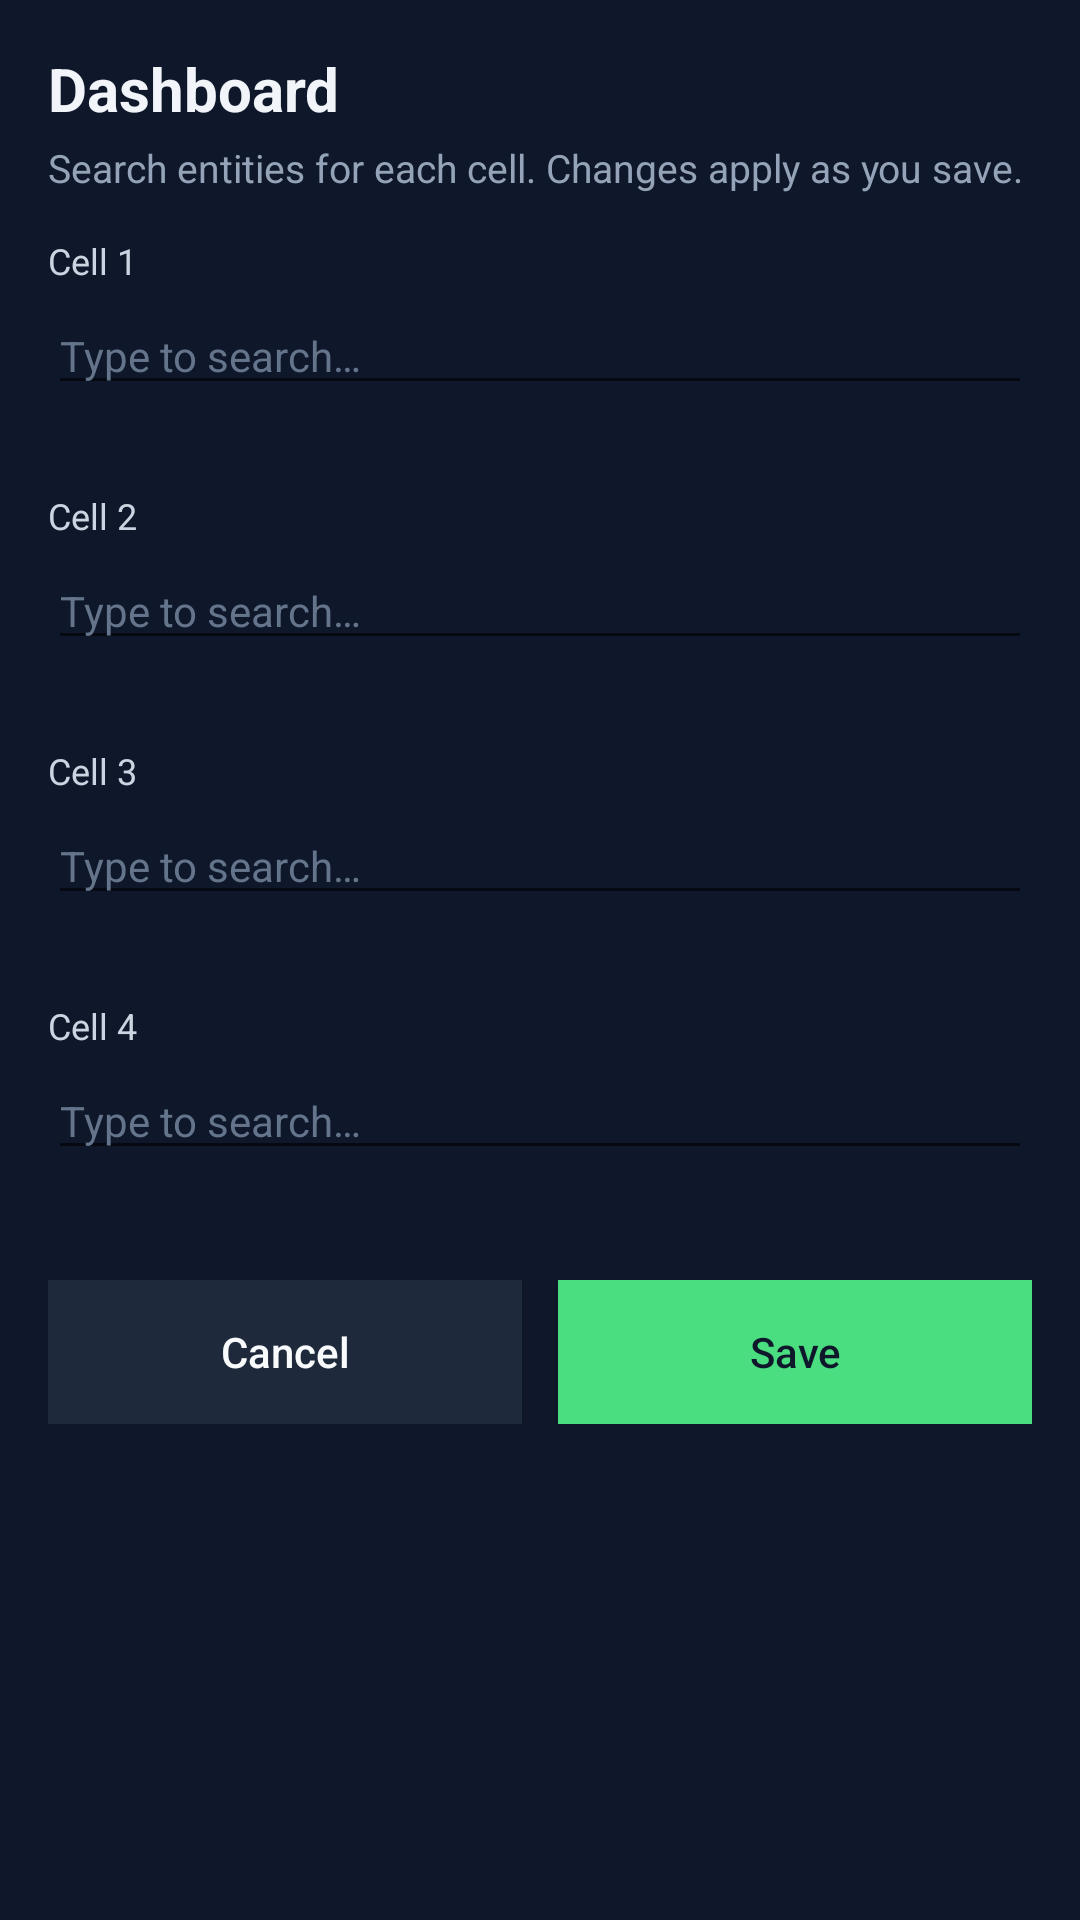

Write the Android layout XML for this screen, with the resource values it uses.
<!-- AndroidManifest.xml: activity theme AppTheme.NoActionBar -->
<!-- res/layout/activity_configure_dashboard.xml -->
<?xml version="1.0" encoding="utf-8"?>
<ScrollView xmlns:android="http://schemas.android.com/apk/res/android"
    android:layout_width="match_parent"
    android:layout_height="match_parent"
    android:background="#0F172A"
    android:fillViewport="true">
    <LinearLayout
        android:layout_width="match_parent"
        android:layout_height="wrap_content"
        android:orientation="vertical"
        android:padding="16dp">
        <TextView
            android:layout_width="match_parent"
            android:layout_height="wrap_content"
            android:text="Dashboard"
            android:textColor="#F1F5F9"
            android:textSize="20sp"
            android:textStyle="bold" />
        <TextView
            android:layout_width="match_parent"
            android:layout_height="wrap_content"
            android:layout_marginTop="4dp"
            android:text="Search entities for each cell. Changes apply as you save."
            android:textColor="#94A3B8"
            android:textSize="13sp" />

        <TextView
            android:id="@+id/entity_status"
            android:layout_width="match_parent"
            android:layout_height="wrap_content"
            android:layout_marginTop="12dp"
            android:textColor="#94A3B8"
            android:textSize="12sp"
            android:visibility="gone" />
        <ProgressBar
            android:id="@+id/entity_progress"
            android:layout_width="wrap_content"
            android:layout_height="wrap_content"
            android:layout_gravity="center_horizontal"
            android:layout_marginTop="8dp"
            android:visibility="gone" />

        <TextView
            android:layout_width="match_parent"
            android:layout_height="wrap_content"
            android:layout_marginTop="14dp"
            android:text="Cell 1"
            android:textColor="#CBD5E1"
            android:textSize="12sp" />
        <EditText
            android:id="@+id/field_entity_1"
            android:layout_width="match_parent"
            android:layout_height="wrap_content"
            android:layout_marginTop="4dp"
            android:hint="Type to search…"
            android:inputType="text"
            android:imeOptions="actionSearch"
            android:maxLines="1"
            android:textColor="#F1F5F9"
            android:textColorHint="#64748B"
            android:textSize="14sp" />
        <ListView
            android:id="@+id/entity_results_1"
            android:layout_width="match_parent"
            android:layout_height="140dp"
            android:layout_marginTop="2dp"
            android:background="#1E293B"
            android:divider="#33475569"
            android:dividerHeight="1dp"
            android:visibility="gone" />
        <TextView
            android:id="@+id/preview_1"
            android:layout_width="match_parent"
            android:layout_height="wrap_content"
            android:layout_marginTop="2dp"
            android:textColor="#64748B"
            android:textSize="11sp" />

        <TextView
            android:layout_width="match_parent"
            android:layout_height="wrap_content"
            android:layout_marginTop="12dp"
            android:text="Cell 2"
            android:textColor="#CBD5E1"
            android:textSize="12sp" />
        <EditText
            android:id="@+id/field_entity_2"
            android:layout_width="match_parent"
            android:layout_height="wrap_content"
            android:layout_marginTop="4dp"
            android:hint="Type to search…"
            android:inputType="text"
            android:imeOptions="actionSearch"
            android:maxLines="1"
            android:textColor="#F1F5F9"
            android:textColorHint="#64748B"
            android:textSize="14sp" />
        <ListView
            android:id="@+id/entity_results_2"
            android:layout_width="match_parent"
            android:layout_height="140dp"
            android:layout_marginTop="2dp"
            android:background="#1E293B"
            android:divider="#33475569"
            android:dividerHeight="1dp"
            android:visibility="gone" />
        <TextView
            android:id="@+id/preview_2"
            android:layout_width="match_parent"
            android:layout_height="wrap_content"
            android:layout_marginTop="2dp"
            android:textColor="#64748B"
            android:textSize="11sp" />

        <TextView
            android:layout_width="match_parent"
            android:layout_height="wrap_content"
            android:layout_marginTop="12dp"
            android:text="Cell 3"
            android:textColor="#CBD5E1"
            android:textSize="12sp" />
        <EditText
            android:id="@+id/field_entity_3"
            android:layout_width="match_parent"
            android:layout_height="wrap_content"
            android:layout_marginTop="4dp"
            android:hint="Type to search…"
            android:inputType="text"
            android:imeOptions="actionSearch"
            android:maxLines="1"
            android:textColor="#F1F5F9"
            android:textColorHint="#64748B"
            android:textSize="14sp" />
        <ListView
            android:id="@+id/entity_results_3"
            android:layout_width="match_parent"
            android:layout_height="140dp"
            android:layout_marginTop="2dp"
            android:background="#1E293B"
            android:divider="#33475569"
            android:dividerHeight="1dp"
            android:visibility="gone" />
        <TextView
            android:id="@+id/preview_3"
            android:layout_width="match_parent"
            android:layout_height="wrap_content"
            android:layout_marginTop="2dp"
            android:textColor="#64748B"
            android:textSize="11sp" />

        <TextView
            android:layout_width="match_parent"
            android:layout_height="wrap_content"
            android:layout_marginTop="12dp"
            android:text="Cell 4"
            android:textColor="#CBD5E1"
            android:textSize="12sp" />
        <EditText
            android:id="@+id/field_entity_4"
            android:layout_width="match_parent"
            android:layout_height="wrap_content"
            android:layout_marginTop="4dp"
            android:hint="Type to search…"
            android:inputType="text"
            android:imeOptions="actionSearch"
            android:maxLines="1"
            android:textColor="#F1F5F9"
            android:textColorHint="#64748B"
            android:textSize="14sp" />
        <ListView
            android:id="@+id/entity_results_4"
            android:layout_width="match_parent"
            android:layout_height="140dp"
            android:layout_marginTop="2dp"
            android:background="#1E293B"
            android:divider="#33475569"
            android:dividerHeight="1dp"
            android:visibility="gone" />
        <TextView
            android:id="@+id/preview_4"
            android:layout_width="match_parent"
            android:layout_height="wrap_content"
            android:layout_marginTop="2dp"
            android:textColor="#64748B"
            android:textSize="11sp" />

        <LinearLayout
            android:layout_width="match_parent"
            android:layout_height="wrap_content"
            android:layout_marginTop="20dp"
            android:orientation="horizontal">
            <Button
                android:id="@+id/btn_cancel"
                android:layout_width="0dp"
                android:layout_height="wrap_content"
                android:layout_weight="1"
                android:background="#1E293B"
                android:text="Cancel"
                android:textAllCaps="false"
                android:textColor="#F8FAFC" />
            <Button
                android:id="@+id/btn_save"
                android:layout_width="0dp"
                android:layout_height="wrap_content"
                android:layout_marginStart="12dp"
                android:layout_weight="1"
                android:background="#4ADE80"
                android:text="Save"
                android:textAllCaps="false"
                android:textColor="#0F172A" />
        </LinearLayout>
    </LinearLayout>
</ScrollView>
<!-- resources referenced by this layout -->
<resources>
  <style name="AppTheme.NoActionBar" parent="Theme.AppCompat.DayNight.NoActionBar">
          <item name="windowActionBar">false</item>
          <item name="windowNoTitle">true</item>
          <item name="android:background">@null</item>
          
          <item name="android:windowBackground">@color/jarvis_background</item>
          <item name="android:statusBarColor">#030711</item>
          <item name="android:navigationBarColor">#030711</item>
          <item name="android:windowLayoutInDisplayCutoutMode" tools:targetApi="o_mr1">shortEdges</item>
          
      </style>
  <color name="jarvis_background">#030711</color>
</resources>
